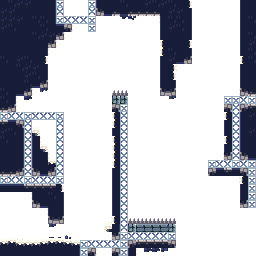

Data behind this chart, as committed beside it:
1, 1, 1, 1, 1, 1, 1, 3, 0, 0, 0, 3, 1, 1, 1, 1, 1, 1, 1, 1, 1, 1, 1, 1
1, 1, 1, 1, 1, 1, 1, 3, 0, 0, 0, 3, 1, 1, 1, 1, 1, 1, 1, 1, 1, 1, 1, 1
1, 1, 1, 1, 1, 1, 1, 3, 3, 3, 3, 3, 0, 0, 0, 0, 0, 0, 0, 0, 1, 1, 1, 1
1, 1, 1, 1, 1, 1, 1, 1, 1, 0, 0, 3, 0, 0, 0, 0, 0, 0, 0, 0, 1, 1, 1, 1
1, 1, 1, 1, 1, 1, 1, 1, 0, 0, 0, 0, 0, 0, 0, 0, 0, 0, 0, 0, 1, 1, 1, 1
1, 1, 1, 1, 1, 1, 1, 0, 0, 0, 0, 0, 0, 0, 0, 0, 0, 0, 0, 0, 1, 1, 1, 1
1, 1, 1, 1, 1, 1, 0, 0, 0, 0, 0, 0, 0, 0, 0, 0, 0, 0, 0, 0, 1, 1, 1, 1
1, 1, 1, 1, 1, 1, 0, 0, 0, 0, 0, 0, 0, 0, 0, 0, 0, 0, 0, 0, 1, 1, 1, 1
1, 1, 1, 1, 1, 1, 0, 0, 0, 0, 0, 0, 0, 0, 0, 0, 0, 0, 0, 0, 1, 1, 0, 0
1, 1, 1, 1, 1, 1, 0, 0, 0, 0, 0, 0, 0, 0, 0, 0, 0, 0, 0, 0, 1, 1, 0, 0
1, 1, 1, 1, 1, 1, 0, 0, 0, 0, 0, 0, 0, 0, 0, 0, 0, 0, 0, 0, 1, 1, 0, 0
1, 1, 1, 1, 0, 0, 0, 0, 0, 0, 0, 0, 0, 0, 4, 4, 0, 0, 0, 0, 1, 1, 0, 0
1, 1, 0, 0, 0, 0, 0, 0, 0, 0, 0, 0, 0, 0, 5, 5, 0, 0, 0, 0, 0, 0, 0, 0
1, 1, 0, 0, 0, 0, 0, 0, 0, 0, 0, 0, 0, 0, 1, 3, 0, 0, 0, 0, 0, 0, 0, 0
3, 3, 3, 3, 3, 3, 3, 3, 0, 0, 0, 0, 0, 0, 1, 3, 0, 0, 0, 0, 0, 0, 0, 0
1, 1, 1, 3, 0, 0, 0, 3, 0, 0, 0, 0, 0, 0, 1, 3, 0, 0, 0, 0, 0, 0, 0, 0
1, 1, 1, 3, 1, 0, 0, 3, 0, 0, 0, 0, 0, 0, 1, 3, 0, 0, 0, 0, 0, 0, 0, 0
1, 1, 1, 3, 1, 0, 0, 3, 0, 0, 0, 0, 0, 0, 1, 3, 0, 0, 0, 0, 0, 0, 0, 0
1, 1, 1, 3, 1, 1, 0, 3, 0, 0, 0, 0, 0, 0, 1, 3, 0, 0, 0, 0, 0, 0, 0, 0
1, 1, 1, 3, 1, 1, 0, 3, 0, 0, 0, 0, 0, 0, 1, 3, 0, 0, 0, 0, 0, 0, 0, 0
1, 1, 1, 3, 1, 1, 1, 3, 0, 0, 0, 0, 0, 0, 1, 3, 0, 0, 0, 0, 0, 0, 0, 0
1, 1, 1, 3, 1, 1, 1, 3, 0, 0, 0, 0, 0, 0, 1, 3, 0, 0, 0, 0, 0, 0, 0, 0
3, 3, 3, 3, 3, 3, 3, 3, 0, 0, 0, 0, 0, 0, 1, 3, 0, 0, 0, 0, 0, 0, 0, 0
1, 1, 1, 1, 1, 1, 1, 1, 0, 0, 0, 0, 0, 0, 1, 3, 0, 0, 0, 0, 0, 0, 0, 0
0, 0, 0, 0, 1, 1, 1, 1, 0, 0, 0, 0, 0, 0, 1, 3, 0, 0, 0, 0, 0, 0, 0, 0
0, 0, 0, 0, 1, 1, 1, 1, 0, 0, 0, 0, 0, 0, 1, 3, 0, 0, 0, 0, 0, 0, 0, 0
0, 0, 0, 0, 0, 0, 1, 1, 0, 0, 0, 0, 0, 0, 1, 3, 0, 0, 0, 0, 0, 0, 0, 0
0, 0, 0, 0, 0, 0, 1, 1, 0, 0, 0, 0, 0, 0, 1, 3, 4, 4, 4, 4, 4, 4, 0, 0
0, 0, 0, 0, 0, 0, 0, 0, 0, 0, 0, 0, 0, 1, 1, 3, 5, 5, 5, 5, 5, 5, 0, 0
0, 0, 0, 0, 0, 0, 0, 0, 0, 0, 0, 0, 0, 0, 1, 3, 3, 3, 3, 3, 3, 3, 0, 0
1, 1, 1, 1, 1, 1, 1, 1, 1, 1, 3, 3, 3, 3, 3, 3, 1, 1, 1, 1, 1, 1, 0, 0
1, 1, 1, 1, 1, 1, 1, 1, 1, 1, 3, 1, 0, 0, 1, 3, 1, 0, 0, 0, 0, 0, 0, 0
